Dataset: plantvillage (GitHub, litchi1058-web/RAG). Classes: apple brown spot, apple normal, apple black spot.

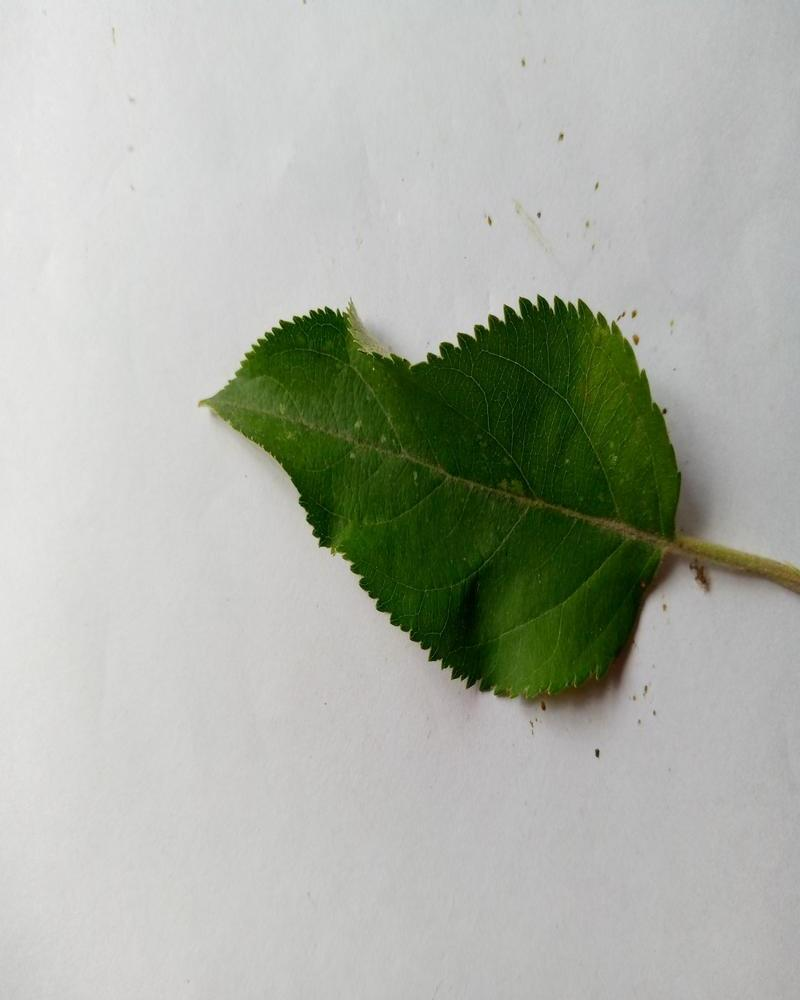
Label: apple normal

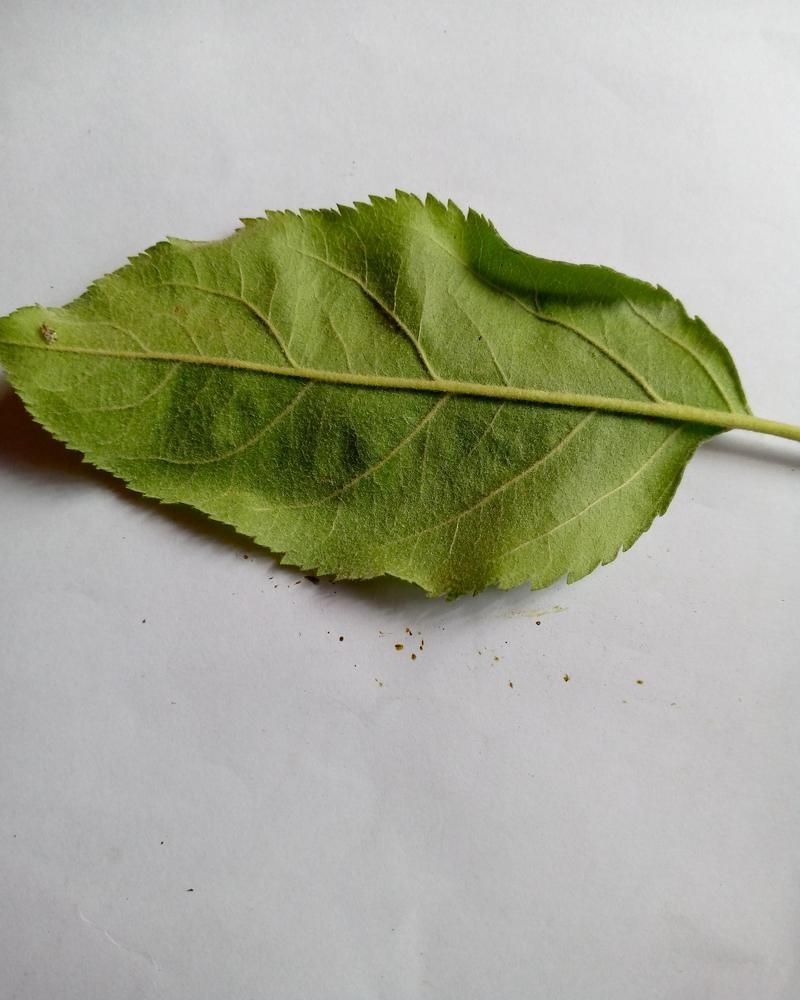
Label: apple normal

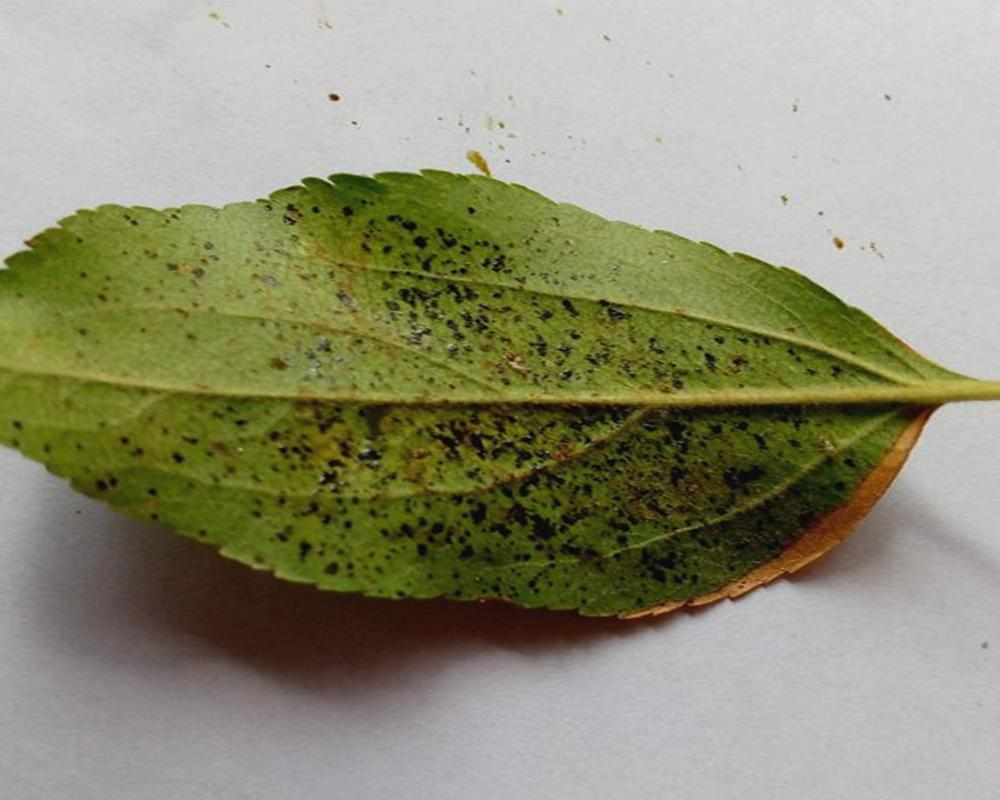
Label: apple black spot

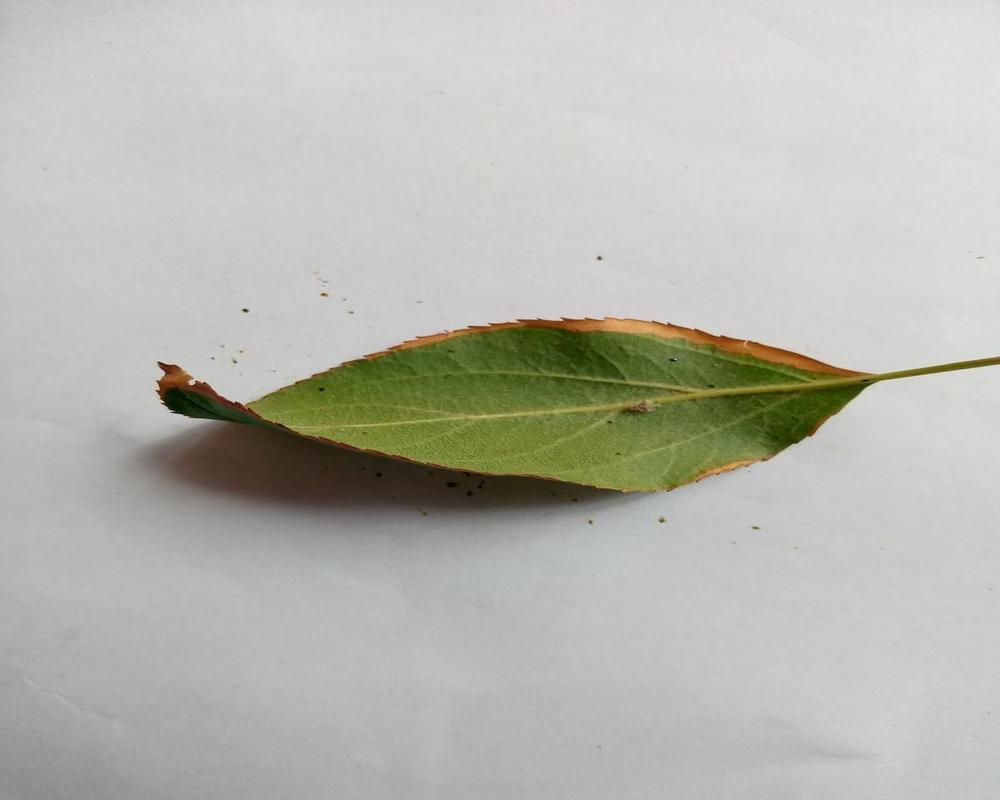
Label: apple brown spot

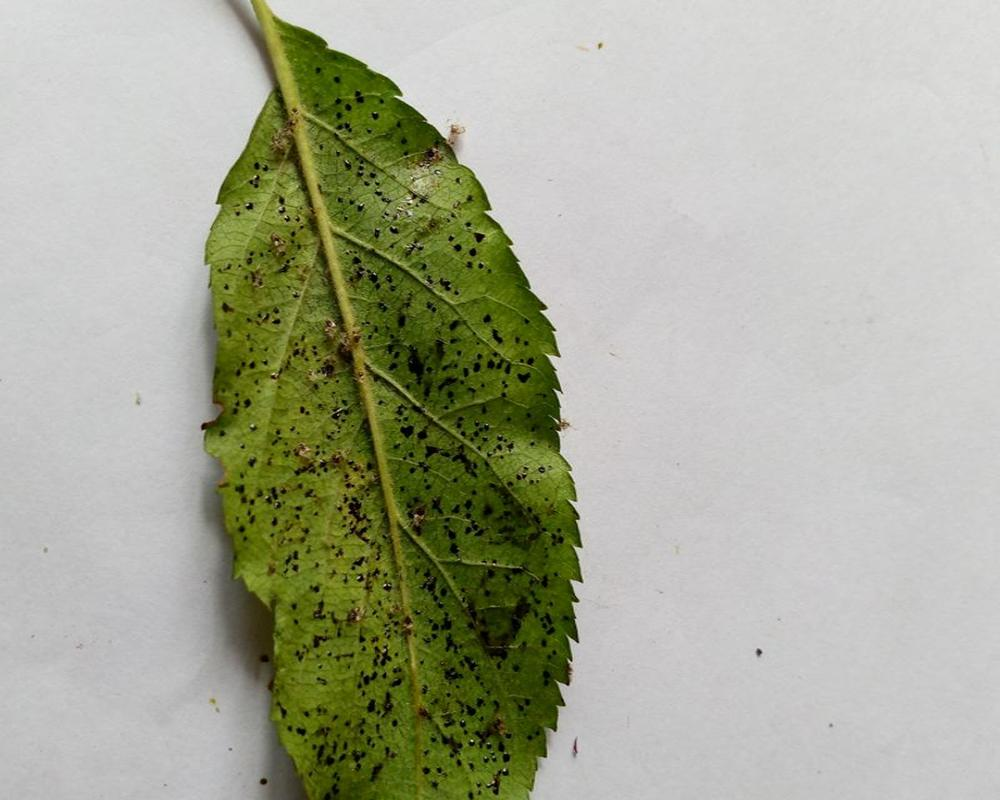
Label: apple black spot

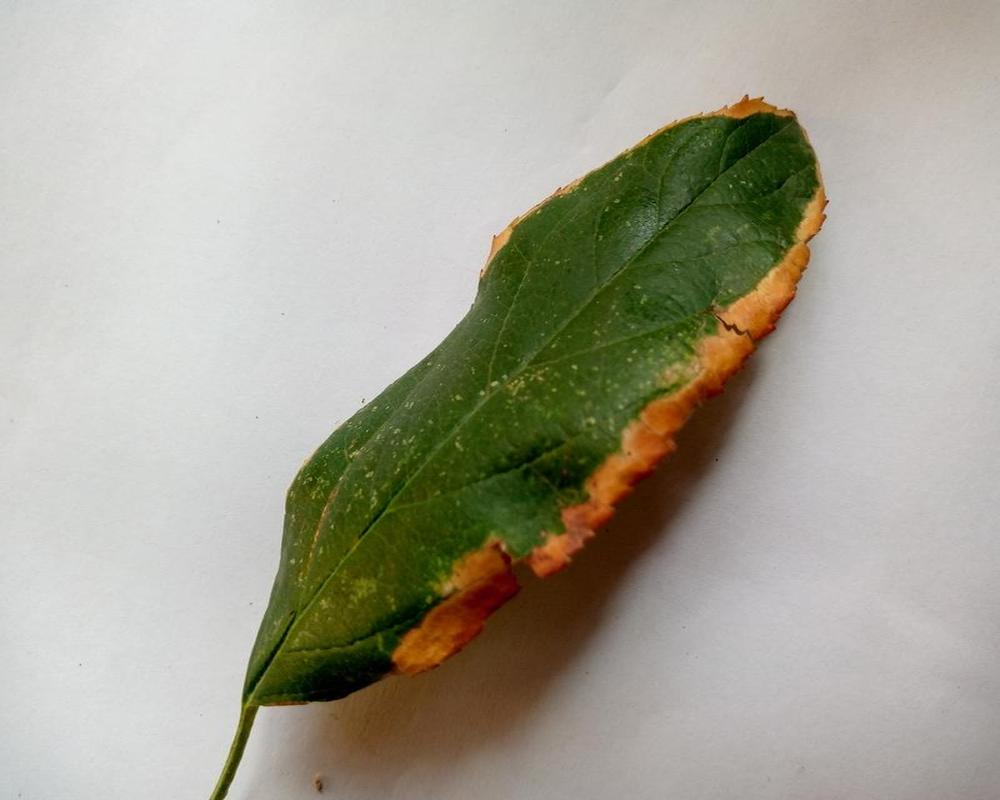
Label: apple brown spot
